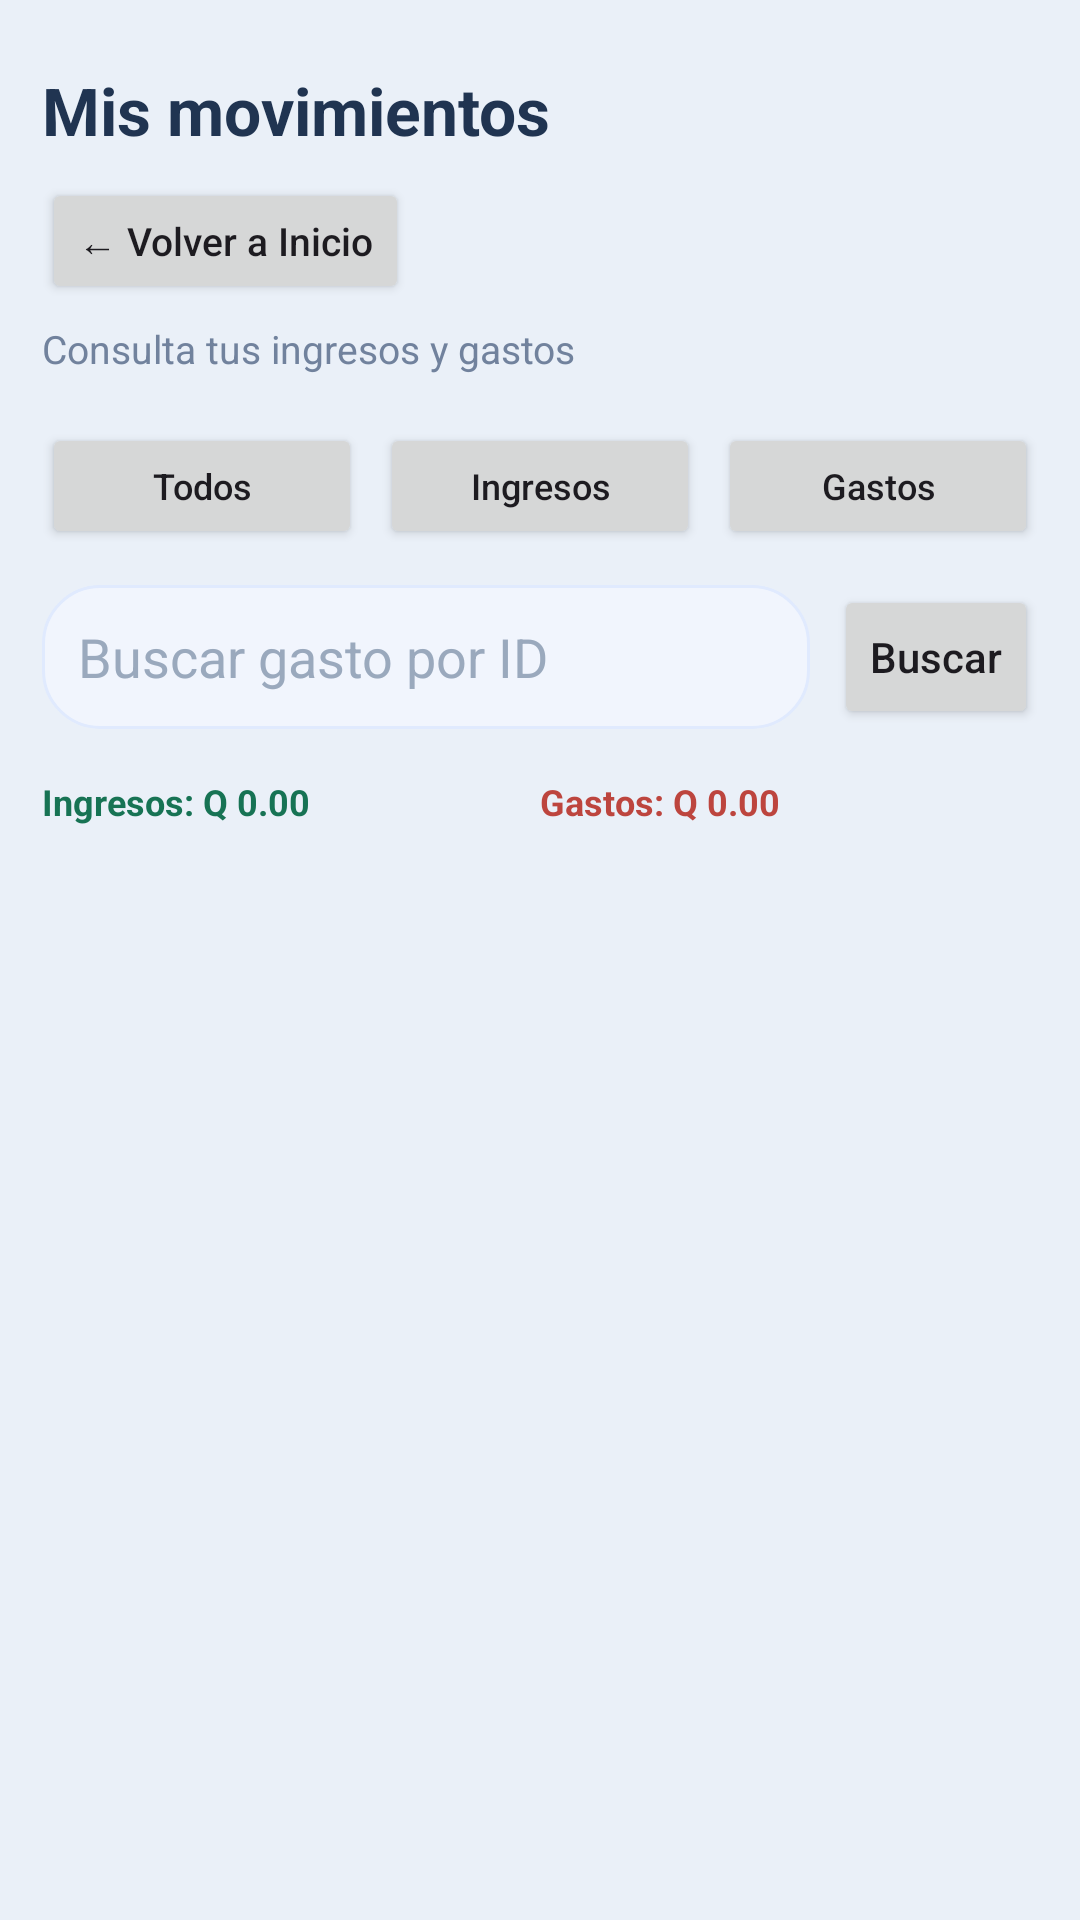

Android layout source for this screen:
<!-- AndroidManifest.xml: application theme Theme.ControlGastos -->
<!-- res/layout/activity_movimientos.xml -->
<?xml version="1.0" encoding="utf-8"?>
<LinearLayout
    xmlns:android="http://schemas.android.com/apk/res/android"
    android:layout_width="match_parent"
    android:layout_height="match_parent"
    android:orientation="vertical"
    android:background="#EAF0F8"
    android:padding="14dp">

    <TextView
        android:layout_width="match_parent"
        android:layout_height="wrap_content"
        android:text="Mis movimientos"
        android:textColor="#203451"
        android:textSize="22sp"
        android:textStyle="bold"
        android:layout_marginTop="8dp"/>

    <Button
        android:id="@+id/btnVolverInicio"
        android:layout_width="wrap_content"
        android:layout_height="42dp"
        android:layout_marginTop="8dp"
        android:text="← Volver a Inicio"
        android:textSize="13sp"
        android:textAllCaps="false"/>

    <TextView
        android:layout_width="match_parent"
        android:layout_height="wrap_content"
        android:text="Consulta tus ingresos y gastos"
        android:textColor="#71829D"
        android:textSize="13sp"
        android:layout_marginTop="6dp"/>

    <LinearLayout
        android:layout_width="match_parent"
        android:layout_height="wrap_content"
        android:orientation="horizontal"
        android:layout_marginTop="16dp"
        android:weightSum="3">

        <Button
            android:id="@+id/btnTodos"
            android:layout_width="0dp"
            android:layout_height="42dp"
            android:layout_weight="1"
            android:layout_marginEnd="3dp"
            android:text="Todos"
            android:textSize="12sp"
            android:textAllCaps="false"
            android:minWidth="0dp"/>

        <Button
            android:id="@+id/btnIngresos"
            android:layout_width="0dp"
            android:layout_height="42dp"
            android:layout_weight="1"
            android:layout_marginHorizontal="3dp"
            android:text="Ingresos"
            android:textSize="12sp"
            android:textAllCaps="false"
            android:minWidth="0dp"/>

        <Button
            android:id="@+id/btnGastos"
            android:layout_width="0dp"
            android:layout_height="42dp"
            android:layout_weight="1"
            android:layout_marginStart="3dp"
            android:text="Gastos"
            android:textSize="12sp"
            android:textAllCaps="false"
            android:minWidth="0dp"/>
    </LinearLayout>

    
    <LinearLayout
        android:layout_width="match_parent"
        android:layout_height="wrap_content"
        android:orientation="horizontal"
        android:gravity="center_vertical"
        android:layout_marginTop="12dp">

        <EditText
            android:id="@+id/edtBuscarGastoId"
            android:layout_width="0dp"
            android:layout_height="48dp"
            android:layout_weight="1"
            android:background="@drawable/fondo_campo_registro"
            android:paddingHorizontal="12dp"
            android:hint="Buscar gasto por ID"
            android:inputType="number"
            android:textColor="#203451"
            android:textColorHint="#9AA9BD"/>

        <Button
            android:id="@+id/btnBuscarGasto"
            android:layout_width="wrap_content"
            android:layout_height="48dp"
            android:layout_marginStart="8dp"
            android:text="Buscar"
            android:textAllCaps="false"
            android:minWidth="0dp"/>
    </LinearLayout>

    <LinearLayout
        android:layout_width="match_parent"
        android:layout_height="wrap_content"
        android:orientation="horizontal"
        android:layout_marginTop="16dp">

        <TextView
            android:id="@+id/txtResumenIngresos"
            android:layout_width="0dp"
            android:layout_height="wrap_content"
            android:layout_weight="1"
            android:text="Ingresos: Q 0.00"
            android:textColor="#177354"
            android:textStyle="bold"
            android:textSize="12sp"
            android:maxLines="2"/>

        <TextView
            android:id="@+id/txtResumenGastos"
            android:layout_width="0dp"
            android:layout_height="wrap_content"
            android:layout_weight="1"
            android:text="Gastos: Q 0.00"
            android:textColor="#BD453E"
            android:textStyle="bold"
            android:textSize="12sp"
            android:maxLines="2"/>
    </LinearLayout>

    <androidx.recyclerview.widget.RecyclerView
        android:id="@+id/recyclerMovimientos"
        android:layout_width="match_parent"
        android:layout_height="0dp"
        android:layout_weight="1"
        android:layout_marginTop="14dp"
        android:clipToPadding="false"
        android:paddingBottom="10dp"/>

</LinearLayout>
<!-- resources referenced by this layout -->
<resources>
  <!-- drawable fondo_campo_registro (drawable) -->
  <?xml version="1.0" encoding="utf-8"?>
  <shape xmlns:android="http://schemas.android.com/apk/res/android">
      <solid android:color="#F1F5FD" />
      <stroke
          android:width="1dp"
          android:color="#E0EAFE" />
      <corners android:radius="19dp" />
  </shape>
  <style name="Theme.ControlGastos" parent="Base.Theme.ControlGastos" />
  <style name="Base.Theme.ControlGastos" parent="Theme.Material3.DayNight.NoActionBar">
  
          <item name="colorPrimary">@color/colorPrimary</item>
          <item name="colorSecondary">@color/colorSecondary</item>
          <item name="android:colorBackground">@color/colorFondo</item>
          <item name="colorSurface">@color/colorTarjeta</item>
          <item name="colorOnSurface">@color/colorTexto</item>
          <item name="android:windowLightStatusBar">?attr/isLightTheme</item>
  
      </style>
  <color name="colorPrimary">#315FA9</color>
  <color name="colorSecondary">#4386F4</color>
  <color name="colorFondo">#EAF0F8</color>
  <color name="colorTarjeta">#FFFFFF</color>
  <color name="colorTexto">#203451</color>
</resources>
